Dataset: dataset (GitHub, alevinas/minecraftImagesRNA). Classes: araña, cerdo, creeper, gato, vaca, zombie.

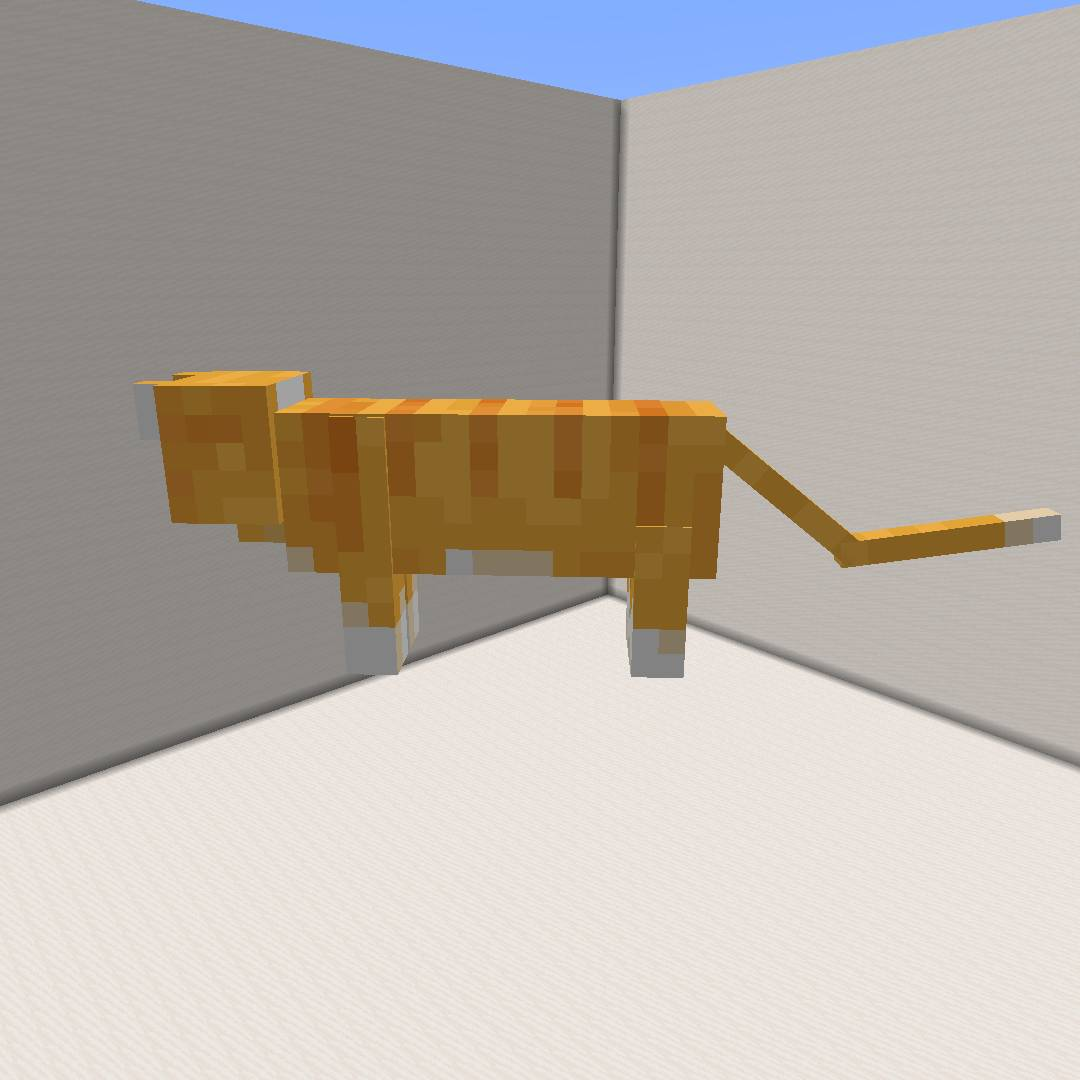
Label: gato

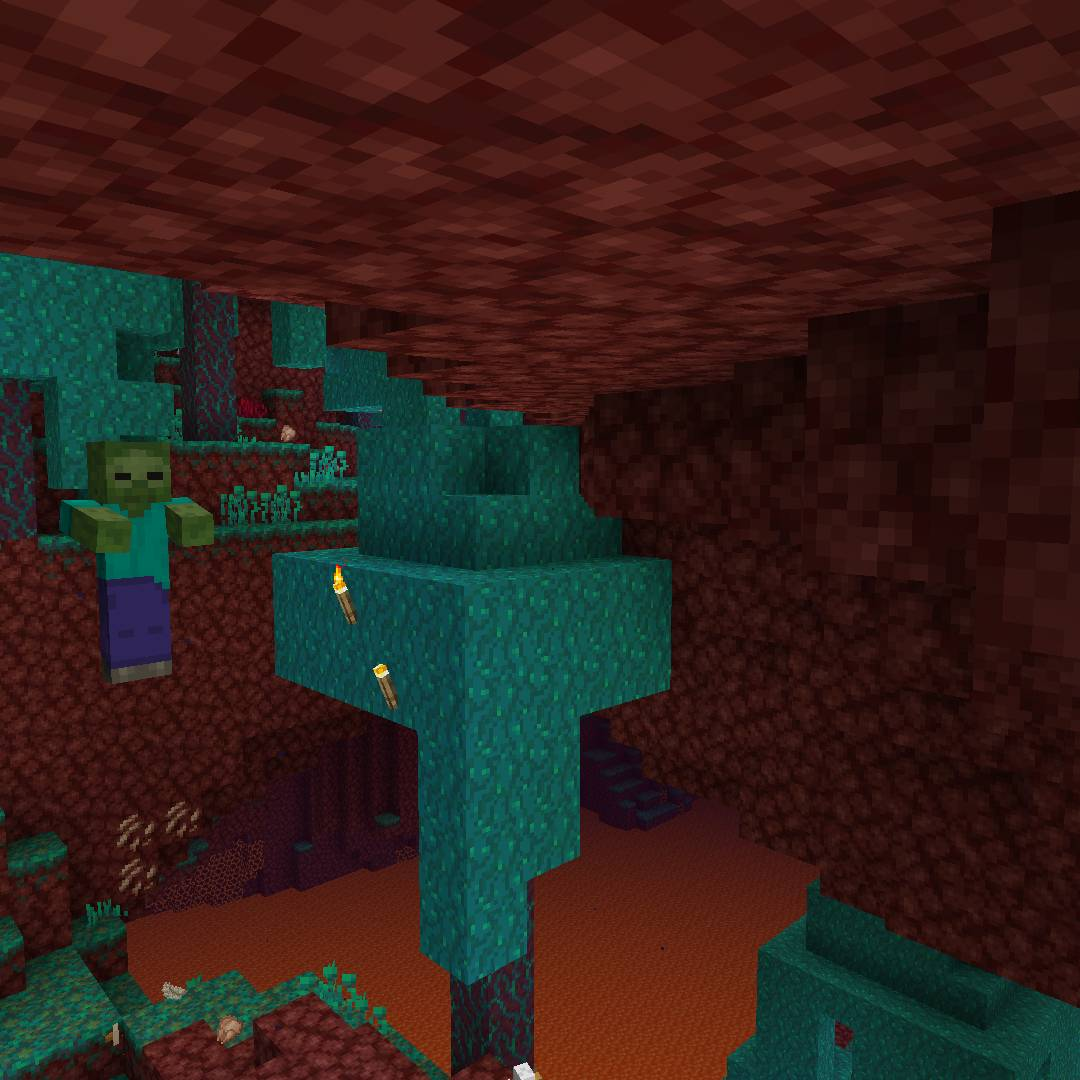
Label: zombie

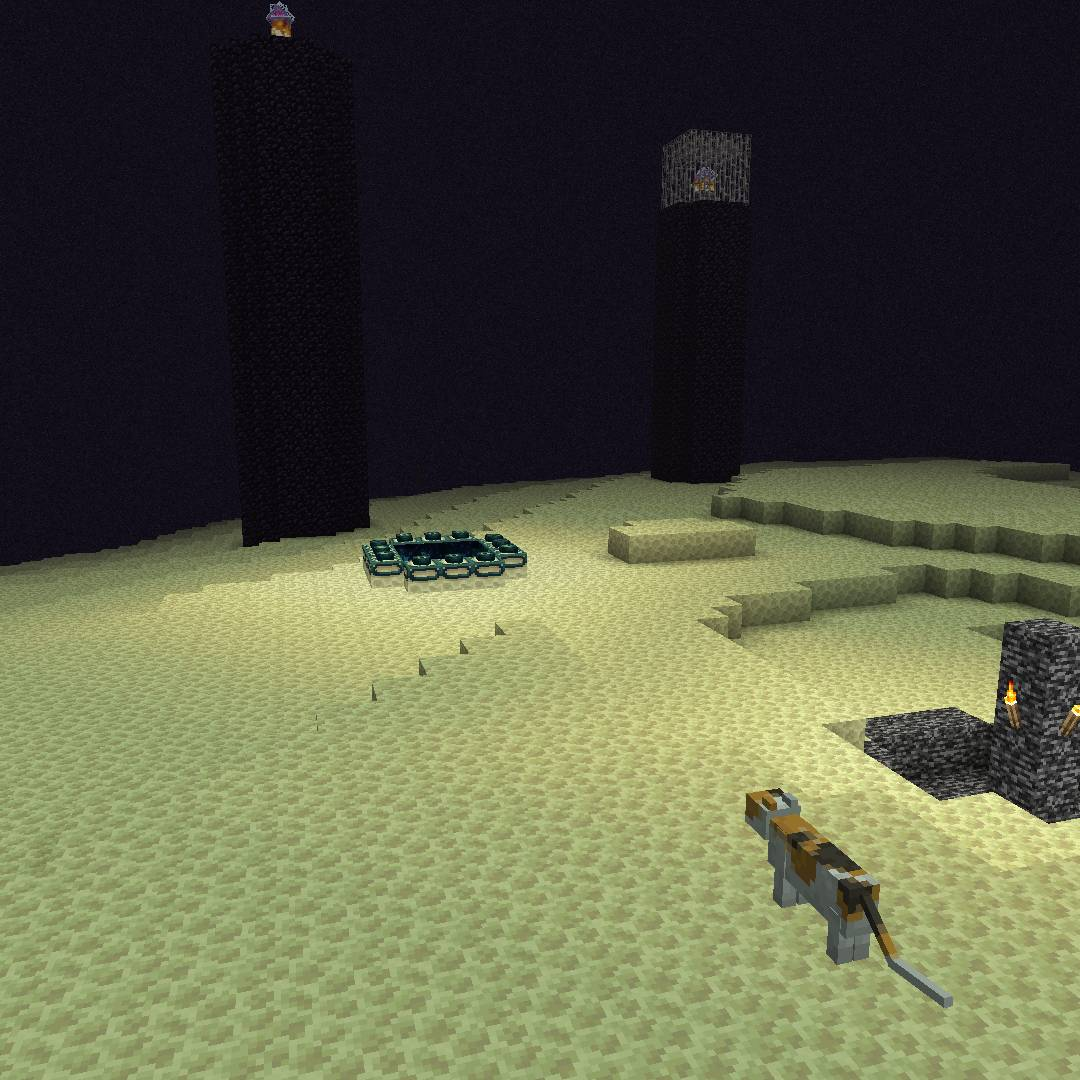
Label: gato

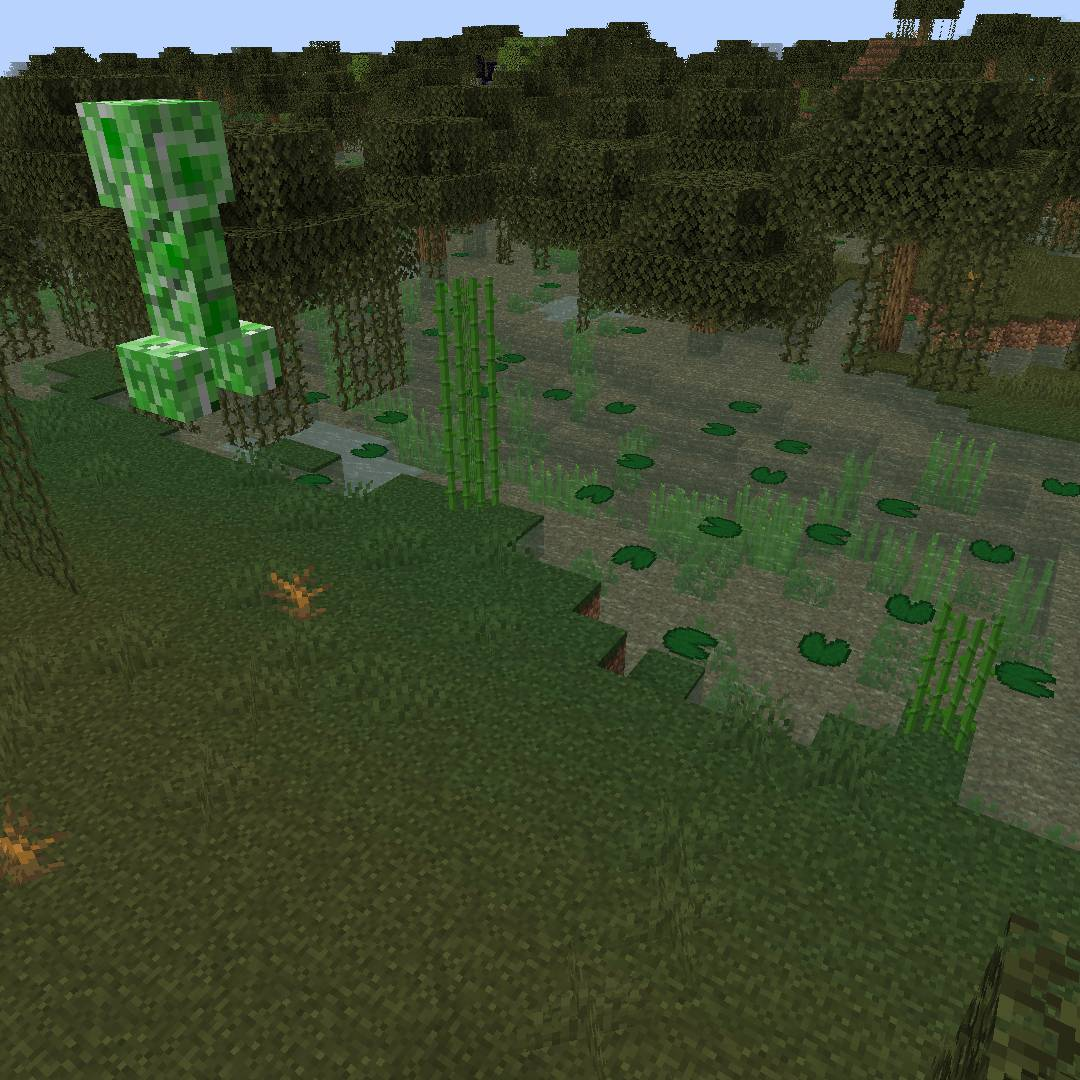
Label: creeper

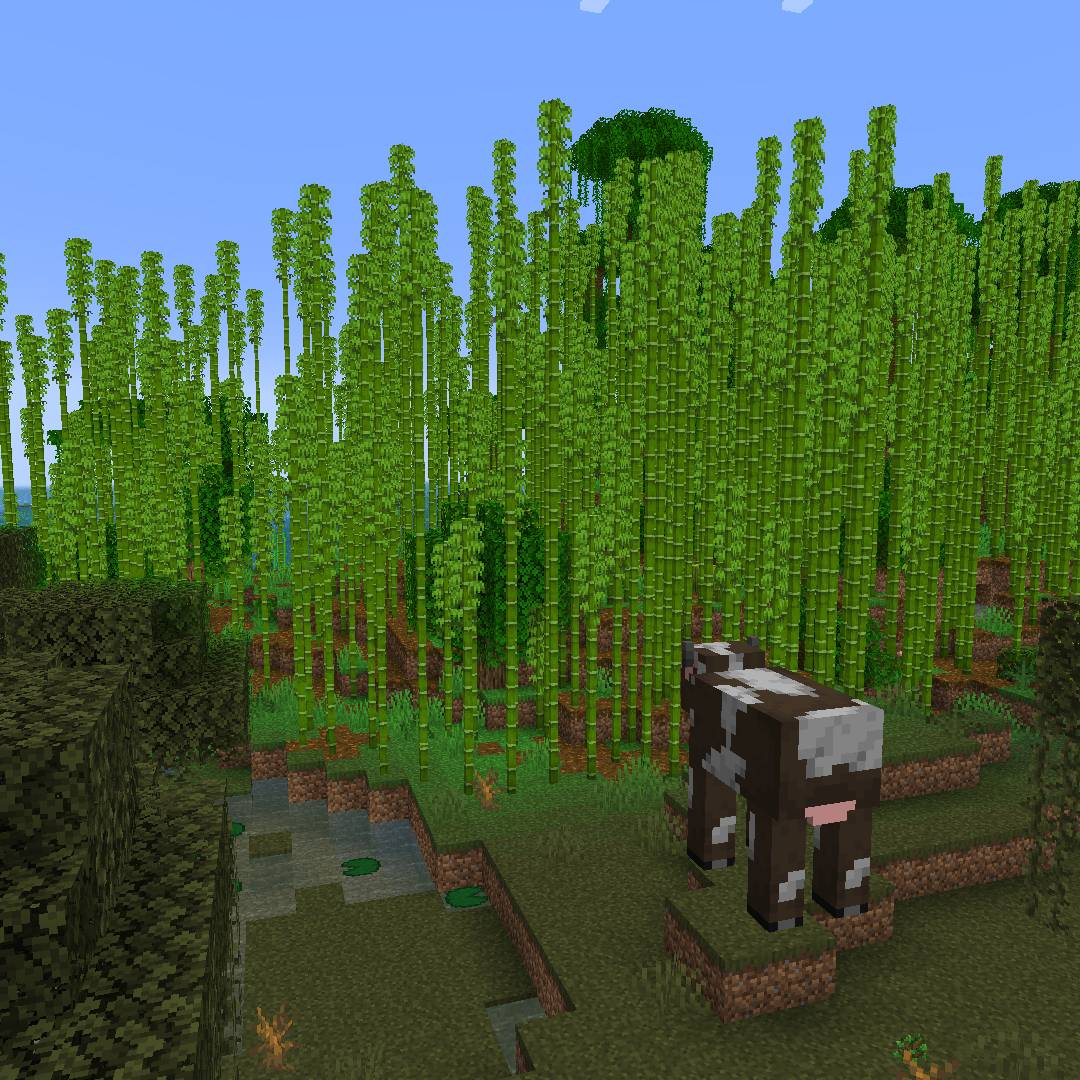
Label: vaca

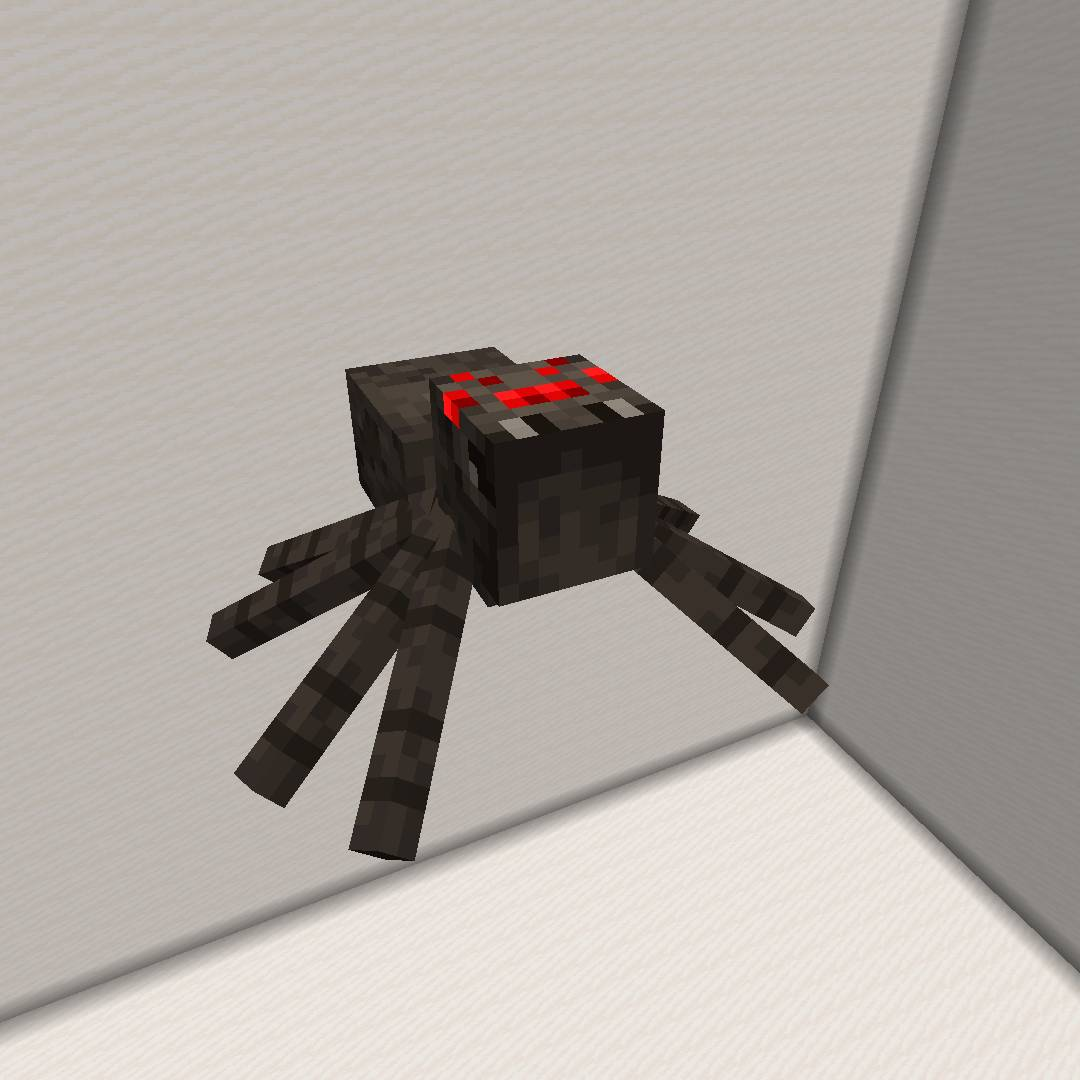
Label: araña
